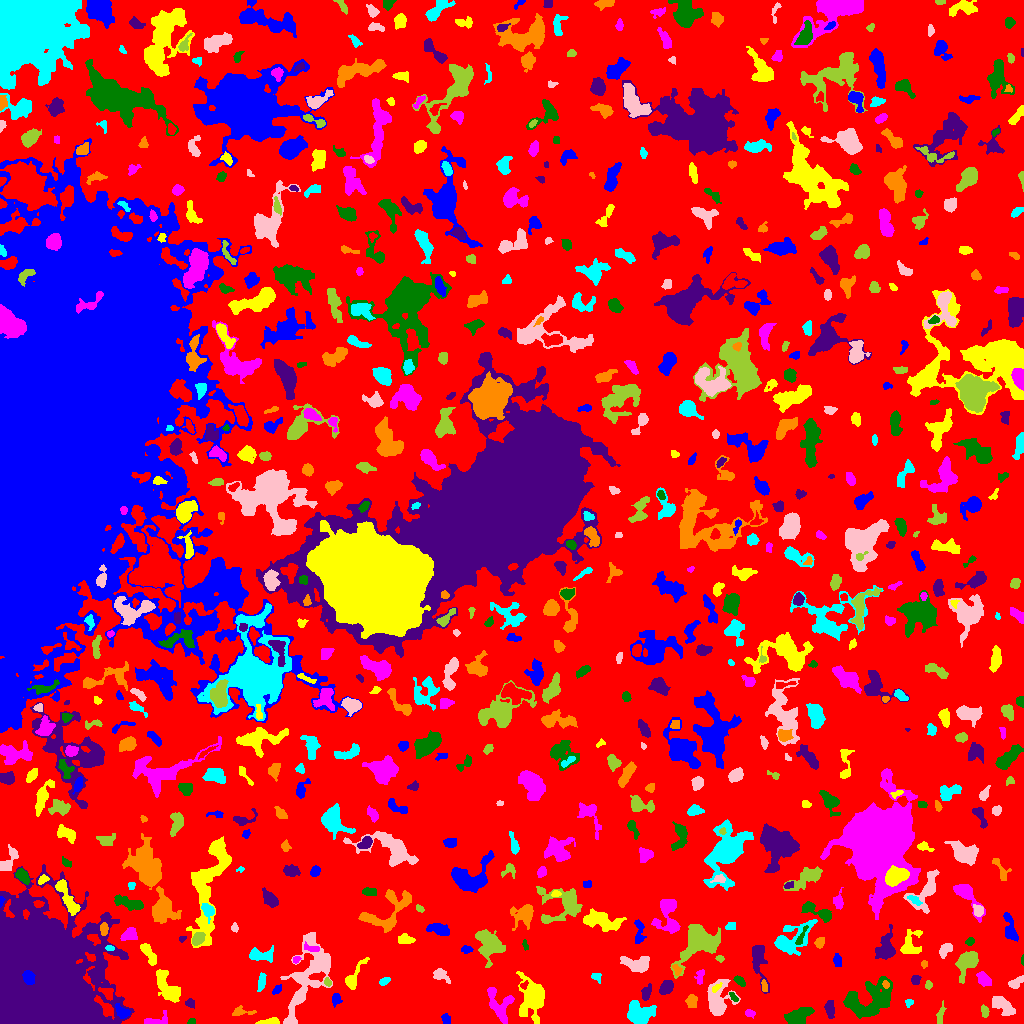

The table this chart was drawn from, first rows:
ID, X, Y, A, B, theta, total_flux, mu_max, mu_median, mu_mean, R_fwhm, R_e, R10, R90, x_start, x_end, y_start, y_end, area, greylevel
0, 552.3, 506.9, 305.1, 277.6, 1.425, 1228453, 10.0, 2.0, 1.75, 89.09, 226.9, 86.22, 361.3, 0, 1023, 0, 1023, 701917, 1.75
1, 445.9, 4.867, 2.761, 2.149, -0.9703, 135.0, 3.0, 2.0, 1.57, 3.742, 3.038, 1.128, 4.687, 441, 450, 0, 10, 86, 5.57
2, 270.6, 1.559, 4.593, 1.414, 0.0686, 379.0, 10.0, 2.0, 3.239, 3.241, 2.821, 0.9772, 4.82, 255, 279, 0, 6, 117, 7.239
3, 155.9, 2.797, 7.31, 2.791, 0.2634, 271.0, 3.0, 1.0, 1.673, 5.046, 3.785, 1.693, 5.997, 144, 167, 0, 13, 162, 6.673
4, 191.5, 1.491, 2.133, 1.342, 0.1626, 53.0, 3.0, 1.0, 1.152, 2.111, 1.954, 0.7979, 3.192, 187, 195, 0, 5, 46, 6.152
5, 829.5, 14.9, 3.855, 2.025, -1.46, 365.0, 6.0, 2.0, 2.386, 4.406, 3.432, 1.382, 5.781, 824, 834, 5, 23, 153, 7.386
6, 241.4, 11.65, 6.005, 2.12, -0.03157, 141.0, 3.0, 1.0, 1.076, 3.038, 3.338, 1.128, 5.382, 232, 256, 8, 18, 131, 5.076
7, 640, 9.83, 6.453, 5.172, -0.1426, 2197, 10.0, 5.0, 4.568, 8.903, 6.979, 2.706, 10.7, 627, 656, 0, 23, 481, 7.568
8, 1003, 17.77, 6.599, 3.113, -0.6262, 1068, 7.0, 3.0, 3.548, 6.817, 5.614, 2.257, 8.612, 992, 1015, 8, 27, 301, 6.548
9, 985.0, 12.28, 2.735, 1.756, -1.392, 95.0, 3.0, 1.0, 1.092, 2.646, 2.585, 0.9772, 4.297, 981, 989, 6, 19, 87, 7.092
10, 413.9, 12.04, 7.171, 5.433, -0.1175, 2024, 8.0, 4.0, 3.953, 9.525, 7.203, 2.877, 11.01, 401, 431, 0, 24, 512, 6.953
11, 121.9, 11.21, 3.983, 2.444, -0.7716, 770.0, 11.0, 5.0, 5.033, 4.37, 3.742, 1.493, 5.944, 115, 130, 5, 20, 153, 12.03
12, 532.9, 27.07, 10.18, 6.826, 1.525, 1471, 7.0, 1.0, 1.913, 6.024, 7.442, 2.706, 12.88, 516, 544, 0, 52, 769, 5.913
13, 749.5, 10.18, 2.556, 1.576, -0.4296, 110.0, 3.0, 1.0, 1.507, 3.29, 2.459, 0.9772, 3.909, 745, 755, 5, 14, 73, 5.507
14, 798.6, 7.178, 7.131, 3.372, 0.4398, 701.0, 4.0, 2.0, 1.997, 8.538, 5.89, 2.326, 8.686, 784, 814, 0, 16, 351, 5.997
15, 189.7, 20.05, 2.296, 2.004, -0.8595, 154.0, 5.0, 1.0, 1.974, 2.932, 2.523, 0.9772, 4.37, 185, 194, 15, 25, 78, 6.974
16, 691.6, 21.82, 3.127, 2.375, 1.478, 287.0, 4.0, 2.0, 2.126, 5.412, 3.478, 1.493, 5.293, 685, 697, 16, 29, 135, 6.126
17, 908.6, 21.08, 2.152, 1.758, 0.4258, 64.0, 3.0, 1.0, 1.103, 2.326, 2.034, 0.7979, 3.385, 905, 913, 16, 24, 58, 5.103
18, 294.8, 14.67, 13.21, 2.61, 1.235, 387.0, 7.0, 1.0, 1.792, 2.585, 4.068, 1.262, 7.225, 284, 305, 0, 34, 216, 6.792
19, 940.3, 8.892, 5.468, 1.664, 1.357, 167.0, 3.0, 1.0, 1.415, 3.868, 3.523, 1.262, 5.585, 936, 946, 0, 23, 118, 5.415
20, 140.1, 19.24, 5.077, 1.557, -1.307, 116.0, 3.0, 1.0, 1.275, 3.385, 2.985, 1.262, 4.618, 135, 143, 9, 27, 91, 7.275
21, 336, 23.75, 2.935, 2.354, 1.447, 174.0, 4.0, 2.0, 1.673, 4.146, 3.29, 1.262, 5.202, 332, 342, 16, 30, 104, 5.673
22, 168, 35.15, 9.449, 4.057, -0.9532, 1513, 9.0, 3.0, 3.233, 5.585, 6.747, 2.523, 10.69, 156, 180, 21, 54, 468, 6.233
23, 499, 19.06, 9.456, 5.441, -1.125, 727.0, 5.0, 2.0, 1.667, 5.528, 6.024, 2.257, 9.707, 487, 514, 0, 36, 436, 5.667
24, 733.4, 26.39, 3.015, 1.384, -0.9183, 97.0, 3.0, 2.0, 1.54, 3.241, 2.585, 0.9772, 3.949, 729, 738, 22, 31, 63, 6.54
25, 666.5, 35.49, 3.361, 2.471, 0.871, 390.0, 6.0, 2.0, 2.229, 4.549, 3.568, 1.382, 5.836, 659, 673, 29, 43, 175, 7.229
26, 764.4, 36.06, 2.684, 1.094, -1.488, 36.0, 1.0, 1.0, 0.5217, 3.385, 2.326, 0.9772, 3.192, 761, 767, 32, 44, 69, 6.522
27, 261.3, 41.03, 4.306, 1.678, 1.403, 203.0, 4.0, 1.0, 1.586, 4.222, 3.338, 1.262, 5.528, 257, 266, 32, 51, 128, 5.586
28, 717.5, 22.6, 8.94, 5.558, 1.457, 2193, 12.0, 3.0, 3.951, 6.103, 6.628, 2.459, 11.38, 707, 740, 8, 44, 555, 6.951
29, 928.8, 39.06, 1.827, 1.283, -0.7359, 34.0, 3.0, 0.0, 0.5763, 1.128, 1.871, 0.5642, 2.821, 925, 932, 34, 43, 59, 5.576
30, 107.3, 30.45, 3.787, 2.435, -0.6562, 333.0, 6.0, 2.0, 2.542, 4.514, 3.523, 1.382, 5.441, 98, 113, 23, 36, 131, 9.542
31, 276.8, 33.42, 2.756, 1.508, 0.7432, 137.0, 5.0, 1.0, 1.851, 2.646, 2.394, 0.7979, 4.146, 272, 281, 29, 39, 74, 5.851
32, 716.1, 35.94, 2.959, 1.281, 0.6807, 89.0, 3.0, 1.0, 1.369, 3.038, 2.459, 0.7979, 3.785, 712, 722, 31, 41, 65, 9.369
33, 984.4, 43.82, 4.031, 2.451, -0.7642, 271.0, 4.0, 1.0, 1.594, 5.046, 3.785, 1.382, 6.129, 976, 991, 37, 52, 170, 5.594
34, 869.7, 23.71, 13.48, 8.382, 0.3866, 3718, 7.0, 4.0, 3.575, 13.22, 10.6, 4.222, 15.94, 843, 892, 5, 47, 1040, 6.575
35, 645.6, 30.05, 3.339, 2.013, 1.318, 243.0, 6.0, 1.0, 1.869, 3.523, 3.038, 1.128, 5.232, 641, 651, 23, 40, 130, 5.869
36, 885.5, 39.22, 1.759, 1.467, -1.246, 65.0, 3.0, 1.0, 1.25, 2.459, 2.034, 0.7979, 3.29, 882, 889, 35, 43, 52, 9.25
37, 384.5, 42.41, 2.708, 1.693, 0.5151, 200.0, 6.0, 2.0, 2.564, 3.338, 2.706, 0.9772, 4.297, 379, 390, 38, 46, 78, 10.56
38, 1017, 41.47, 4.391, 2.052, 0.5791, 244.0, 4.0, 2.0, 1.821, 5.078, 3.568, 1.493, 5.499, 1008, 1023, 35, 48, 134, 5.821
39, 328.1, 41.14, 1.628, 1.323, -0.8426, 59.0, 4.0, 1.0, 1.035, 2.394, 1.784, 0.5642, 2.877, 324, 331, 37, 46, 57, 7.035
40, 523.6, 38.32, 2.353, 1.609, 0.5983, 104.0, 4.0, 2.0, 1.926, 3.038, 2.111, 0.7979, 3.656, 520, 528, 34, 43, 54, 8.926
41, 28.43, 46.23, 3.379, 2.577, -1.189, 864.0, 12.0, 5.0, 5.61, 4.754, 3.785, 1.493, 5.944, 22, 35, 39, 53, 154, 119.6
42, 352.5, 44.74, 7.502, 2.592, 1.038, 525.0, 7.0, 1.0, 2.178, 4.334, 3.868, 1.596, 6.84, 345, 369, 34, 66, 241, 6.178
43, 700, 47.36, 4.055, 1.958, 1.376, 145.0, 3.0, 1.0, 1.381, 3.568, 3.141, 1.128, 5.046, 694, 704, 39, 54, 105, 5.381
44, 739.7, 42.43, 3.093, 1.732, -0.7023, 246.0, 5.0, 3.0, 2.589, 3.909, 2.985, 1.128, 4.583, 733, 745, 37, 48, 95, 7.589
45, 915.6, 43.56, 2.31, 2.016, 1.367, 131.0, 3.0, 2.0, 1.541, 3.909, 2.764, 1.128, 4.107, 911, 921, 39, 48, 85, 6.541
46, 676.7, 53.91, 2.995, 1.874, -0.9785, 148.0, 4.0, 2.0, 1.85, 3.989, 2.821, 1.128, 4.406, 672, 682, 48, 59, 80, 7.85
47, 596.1, 46.72, 2.792, 2.068, -0.6192, 165.0, 3.0, 2.0, 2.115, 4.222, 2.932, 1.262, 4.37, 591, 601, 40, 50, 78, 6.115
48, 440.7, 48.44, 4.696, 2.73, -0.611, 439.0, 5.0, 3.0, 2.727, 5.202, 4.146, 1.596, 6.333, 433, 450, 40, 55, 161, 5.727
49, 967.3, 61.58, 6.609, 4.277, 0.992, 1647, 10.0, 4.0, 4.097, 7.203, 5.917, 2.326, 9.723, 955, 978, 40, 72, 402, 7.097
50, 396.2, 45.73, 11.74, 6.237, 0.3558, 2757, 7.0, 3.0, 2.936, 10.57, 9.407, 3.523, 14.48, 367, 416, 31, 63, 939, 6.936
51, 837.1, 63.3, 3.129, 2.05, -1.455, 169.0, 3.0, 2.0, 1.673, 4.029, 3.241, 1.262, 5.14, 833, 841, 57, 70, 101, 5.673
52, 149, 69.45, 6.544, 2.313, -1.031, 614.0, 7.0, 3.0, 2.952, 4.514, 4.754, 1.871, 7.225, 140, 156, 58, 80, 208, 5.952
53, 296.1, 63.76, 1.998, 1.573, 0.5632, 110.0, 4.0, 2.0, 2.157, 3.432, 2.257, 0.7979, 3.478, 293, 301, 60, 67, 51, 7.157
54, 1022, 63.48, 2.339, 0.6718, 1.539, 56.0, 4.0, 2.0, 1.931, 2.257, 1.493, 0.5642, 2.523, 1021, 1023, 58, 69, 29, 5.931
55, 758.3, 65.41, 10.84, 3.335, -1.423, 556.0, 6.0, 1.0, 1.463, 4.549, 5.202, 1.871, 8.938, 752, 769, 30, 78, 380, 5.463
56, 924.1, 59.5, 1.752, 1.465, -1.571, 88.0, 4.0, 2.0, 1.833, 3.09, 2.034, 0.7979, 3.241, 921, 927, 55, 63, 48, 7.833
57, 258.5, 68.27, 6.403, 2.908, 0.04963, 394.0, 5.0, 1.0, 1.545, 4.146, 4.222, 1.596, 7.506, 249, 273, 61, 78, 255, 5.545
58, 636.6, 59.78, 8.149, 3.64, -0.1771, 898.0, 6.0, 2.0, 2.61, 7.159, 5.971, 2.257, 9.219, 620, 649, 51, 67, 344, 5.61
59, 719.8, 64.47, 1.926, 1.515, -0.4941, 88.0, 4.0, 2.0, 1.692, 3.038, 2.111, 0.7979, 3.385, 715, 724, 61, 68, 52, 6.692
... 692 more rows
